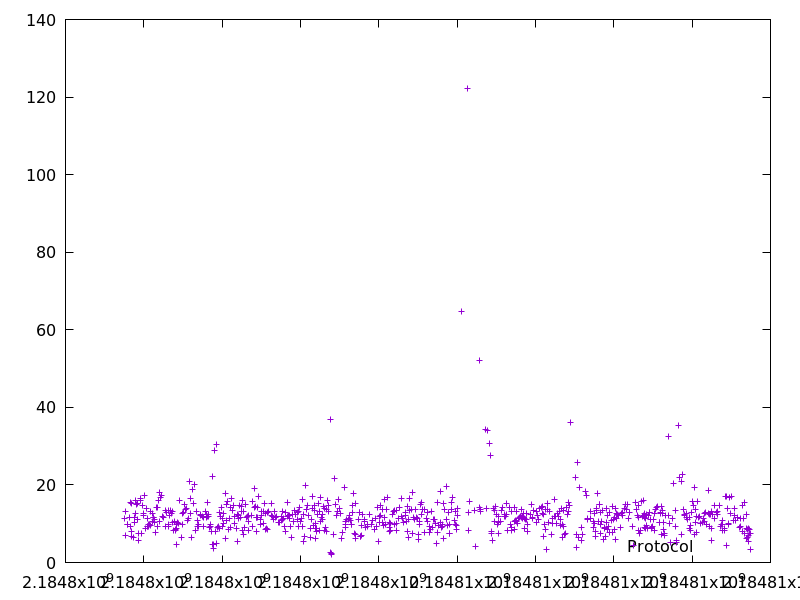

The table this chart was drawn from, first rows:
2184797503.8767, 11.283334
2184797525, 6.956
2184797539, 13.25
2184797576, 9.821
2184797588, 9.786
2184797629, 11.6
2184797654, 15.45
2184797663, 9.229
2184797678, 15.28
2184797687, 6.734
2184797697, 7.971
2184797728, 6.51
2184797751, 10.26
2184797764, 11.59
2184797777, 12.68
2184797793, 15.96
2184797818, 14.85
2184797835, 11.22
2184797850, 15.16
2184797863, 5.776
2184797871, 7.478
2184797907, 15.91
2184797925, 16.5
2184797933, 7.408
2184797971, 14.82
2184797988, 12.75
2184798002, 12.05
2184798023, 17.25
2184798032, 8.666
2184798062, 13.9
2184798082, 9.2
2184798094, 11.5
2184798103, 9.212
2184798114, 9.796
2184798123, 9.241
2184798143, 9.915
2184798164, 9.668
2184798177, 13.28
2184798224, 12.66
2184798235, 10.57
2184798246, 11.56
2184798258, 11.66
2184798270, 10.34
2184798281, 11.05
2184798300, 7.768
2184798329, 14.2
2184798341, 9.327
2184798356, 14.28
2184798372, 15.91
2184798394, 18.2
2184798404, 10.7
2184798423, 16.85
2184798449, 17.18
2184798472, 11.86
2184798511, 11.63
2184798546, 9.266
2184798559, 13.31
2184798592, 12.97
2184798617, 9.838
2184798627, 9.303
2184798642, 13.53
... 683 more rows
